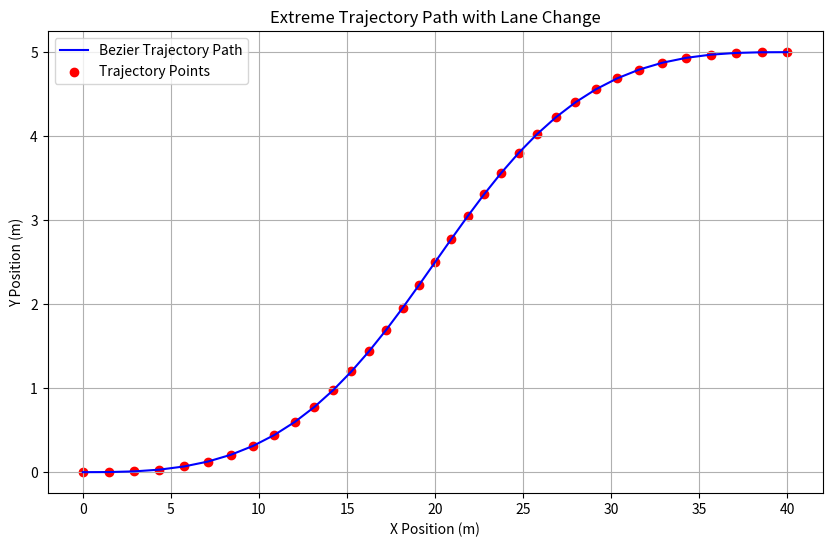

Write Python code to recreate this figure.
import numpy as np
import pandas as pd
import matplotlib.pyplot as plt
from scipy.special import comb


def bezier_curve(control_points, num_points=35):
	n = len(control_points) - 1
	t_values = np.linspace(0, 1, num_points)
	curve = np.zeros((num_points, 2))
	for i in range(num_points):
		t = t_values[i]
		point = np.zeros(2)
		for k in range(n + 1):
			bernstein_poly = comb(n, k) * (t ** k) * ((1 - t) ** (n - k))
			point += bernstein_poly * control_points[k]
		curve[i] = point
	return curve


def generate_extreme_trajectory(num_points=35, deceleration_type='linear'):
	control_points = np.array([
		# [0, 0], [50, 50], [100, 0]]
		[0, 0], [10, 0], [20, 0], [20, 5], [30, 5], [40, 5]]
	)

	trajectory = bezier_curve(control_points, num_points=num_points)

	if deceleration_type == 'linear':
		velocities = np.linspace(5, 20, num_points)
	elif deceleration_type == 'exponential':
		velocities = 5 + 15 * np.exp(-0.1 * np.arange(num_points))
	elif deceleration_type == 'position_based':
		distances = np.sqrt(np.sum(np.diff(trajectory, axis=0) ** 2, axis=1)).cumsum()
		max_distance = distances[-1]
		velocities = 20 - 15 * (distances / max_distance)
		velocities = np.insert(velocities, 0, 20)
	else:
		raise ValueError("Unsupported deceleration type")

	headings = np.zeros(num_points)
	delta_v = np.zeros(num_points)  # 方向盘角度
	omega = np.zeros(num_points)  # 方向盘角速度
	acceleration = np.zeros(num_points)  # 加速度
	odom = np.zeros(num_points)  # 累计里程

	for i in range(1, num_points):
		dx = trajectory[i, 0] - trajectory[i - 1, 0]
		dy = trajectory[i, 1] - trajectory[i - 1, 1]
		headings[i] = np.arctan2(dy, dx)

		# 假设简单的加速度模型
		acceleration[i] = (velocities[i] - velocities[i - 1]) * 10  # 简化处理，假设dt=0.1s
		odom[i] = odom[i - 1] + np.sqrt(dx ** 2 + dy ** 2)

		# 计算转向角和角速度
		if i > 1:
			delta_v[i] = headings[i] - headings[i - 1]
			omega[i] = delta_v[i] - delta_v[i - 1]

	trajectory_data = pd.DataFrame({
		'X_POS': trajectory[:, 0],
		'Y_POS': trajectory[:, 1],
		'SPEED': velocities,
		'THETA': headings,
		'DELTAV': delta_v,
		'OMEGA': omega,
		'ODOM': odom,
		'ACCEL': acceleration
	})

	return trajectory_data


def save_trajectory_to_txt(trajectory_data, filename='trajectory.csv'):
	trajectory_data.to_csv(filename, header=True, index=False, sep=',')
	print(f'Trajectory saved to {filename}')


# 生成并保存轨迹
extreme_trajectory = generate_extreme_trajectory(deceleration_type='linear')
save_trajectory_to_txt(extreme_trajectory)

# 可视化轨迹路径
plt.figure(figsize=(10, 6))
plt.plot(extreme_trajectory['X_POS'], extreme_trajectory['Y_POS'], label='Bezier Trajectory Path', color='blue')
plt.scatter(extreme_trajectory['X_POS'], extreme_trajectory['Y_POS'], color='red', marker='o',
            label='Trajectory Points')
plt.title('Extreme Trajectory Path with Lane Change')
plt.xlabel('X Position (m)')
plt.ylabel('Y Position (m)')
plt.grid()
plt.legend()
plt.show()
